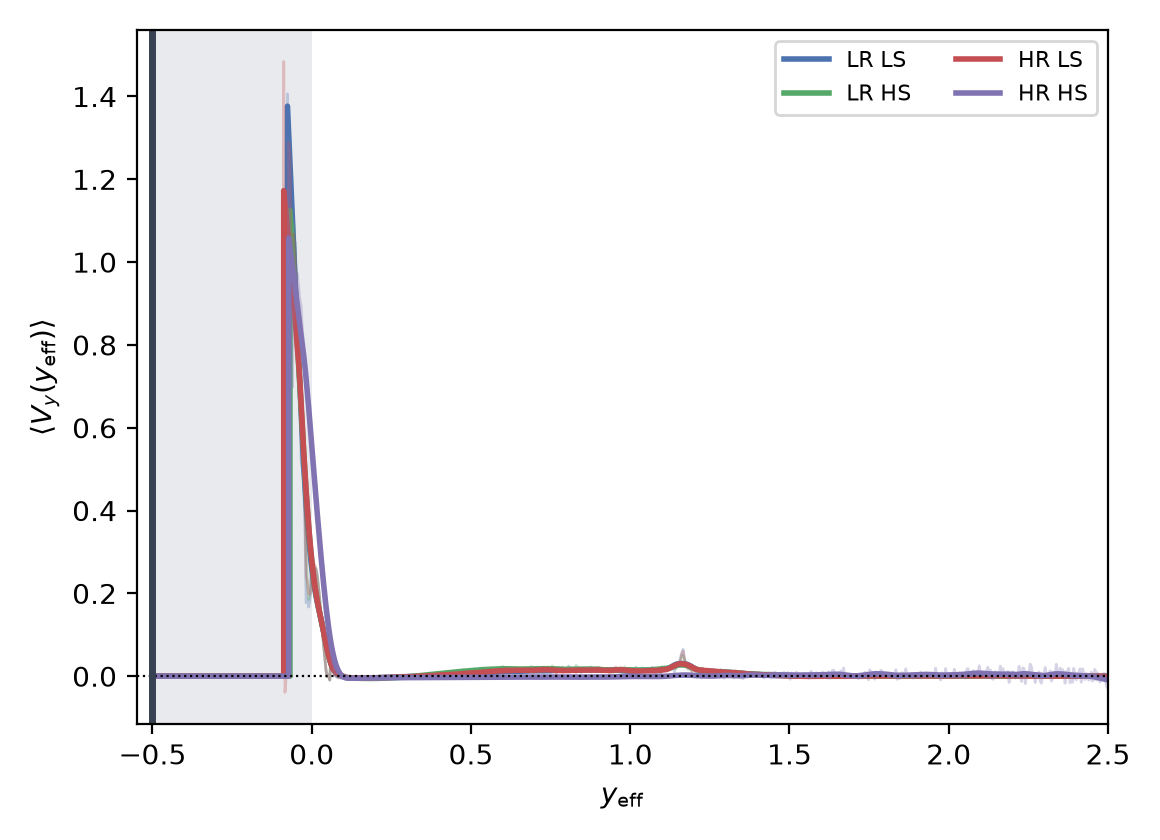

Data behind this chart, as committed beside it:
corner, kind, x, y
LR LS, raw, -0.498, 0.0
LR LS, raw, -0.4941, 0.0
LR LS, raw, -0.4902, 0.0
LR LS, raw, -0.4863, 0.0
LR LS, raw, -0.4824, 0.0
LR LS, raw, -0.4785, 0.0
LR LS, raw, -0.4746, 0.0
LR LS, raw, -0.4707, 0.0
LR LS, raw, -0.4668, 0.0
LR LS, raw, -0.4629, 0.0
LR LS, raw, -0.459, 0.0
LR LS, raw, -0.4551, 0.0
LR LS, raw, -0.4512, 0.0
LR LS, raw, -0.4473, 0.0
LR LS, raw, -0.4434, 0.0
LR LS, raw, -0.4395, 0.0
LR LS, raw, -0.4355, 0.0
LR LS, raw, -0.4316, 0.0
LR LS, raw, -0.4277, 0.0
LR LS, raw, -0.4238, 0.0
LR LS, raw, -0.4199, 0.0
LR LS, raw, -0.416, 0.0
LR LS, raw, -0.4121, 0.0
LR LS, raw, -0.4082, 0.0
LR LS, raw, -0.4043, 0.0
LR LS, raw, -0.4004, 0.0
LR LS, raw, -0.3965, 0.0
LR LS, raw, -0.3926, 0.0
LR LS, raw, -0.3887, 0.0
LR LS, raw, -0.3848, 0.0
LR LS, raw, -0.3809, 0.0
LR LS, raw, -0.377, 0.0
LR LS, raw, -0.373, 0.0
LR LS, raw, -0.3691, 0.0
LR LS, raw, -0.3652, 0.0
LR LS, raw, -0.3613, 0.0
LR LS, raw, -0.3574, 0.0
LR LS, raw, -0.3535, 0.0
LR LS, raw, -0.3496, 0.0
LR LS, raw, -0.3457, 0.0
LR LS, raw, -0.3418, 0.0
LR LS, raw, -0.3379, 0.0
LR LS, raw, -0.334, 0.0
LR LS, raw, -0.3301, 0.0
LR LS, raw, -0.3262, 0.0
LR LS, raw, -0.3223, 0.0
LR LS, raw, -0.3184, 0.0
LR LS, raw, -0.3145, 0.0
LR LS, raw, -0.3105, 0.0
LR LS, raw, -0.3066, 0.0
LR LS, raw, -0.3027, 0.0
LR LS, raw, -0.2988, 0.0
LR LS, raw, -0.2949, 0.0
LR LS, raw, -0.291, 0.0
LR LS, raw, -0.2871, 0.0
LR LS, raw, -0.2832, 0.0
LR LS, raw, -0.2793, 0.0
LR LS, raw, -0.2754, 0.0
LR LS, raw, -0.2715, 0.0
LR LS, raw, -0.2676, 0.0
... 5,657 more rows
